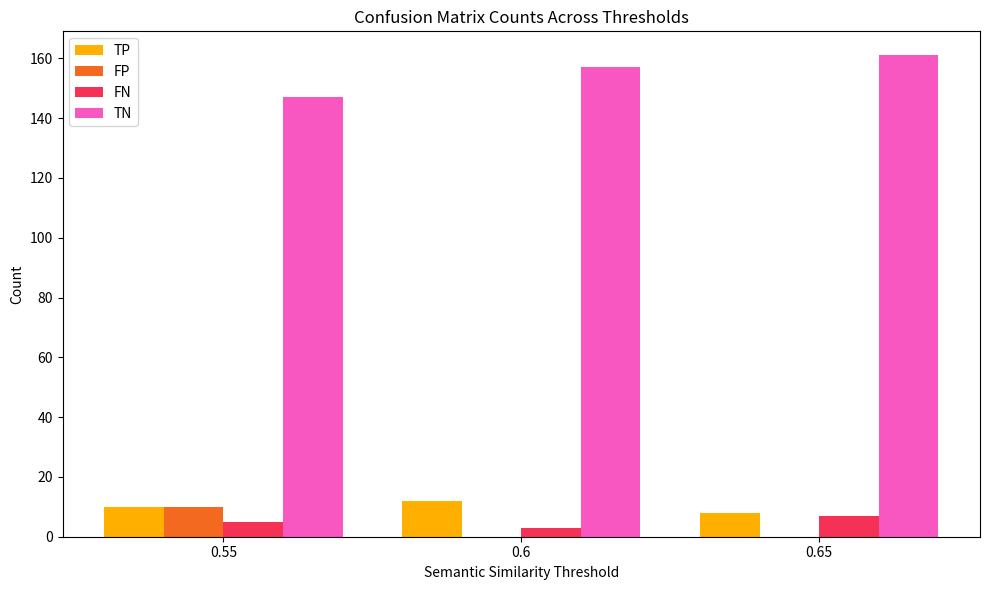

The script that saved this image:
import matplotlib.pyplot as plt
import numpy as np

# Threshold values
thresholds = ['0.55', '0.6', '0.65']

# Confusion matrix values from your data
TP = [10, 12, 8]
FP = [10, 0, 0]
FN = [5, 3, 7]
TN = [147, 157, 161]

# Bar chart setup
x = np.arange(len(thresholds))
width = 0.2

fig, ax = plt.subplots(figsize=(10, 6))
colors = {'TP': '#FFAF00', 'FP': '#F46920', 'FN': '#F53255', 'TN': '#F857C1'}


ax.bar(x - 1.5*width, TP, width, label='TP', color=colors['TP'])
ax.bar(x - 0.5*width, FP, width, label='FP', color=colors['FP'])
ax.bar(x + 0.5*width, FN, width, label='FN', color=colors['FN'])
ax.bar(x + 1.5*width, TN, width, label='TN', color=colors['TN'])


# Labels and styling
ax.set_xlabel('Semantic Similarity Threshold')
ax.set_ylabel('Count')
ax.set_title('Confusion Matrix Counts Across Thresholds')
ax.set_xticks(x)
ax.set_xticklabels(thresholds)
ax.legend()
#ax.grid(axis='y')
ax.grid(False)

plt.tight_layout()
plt.show()
